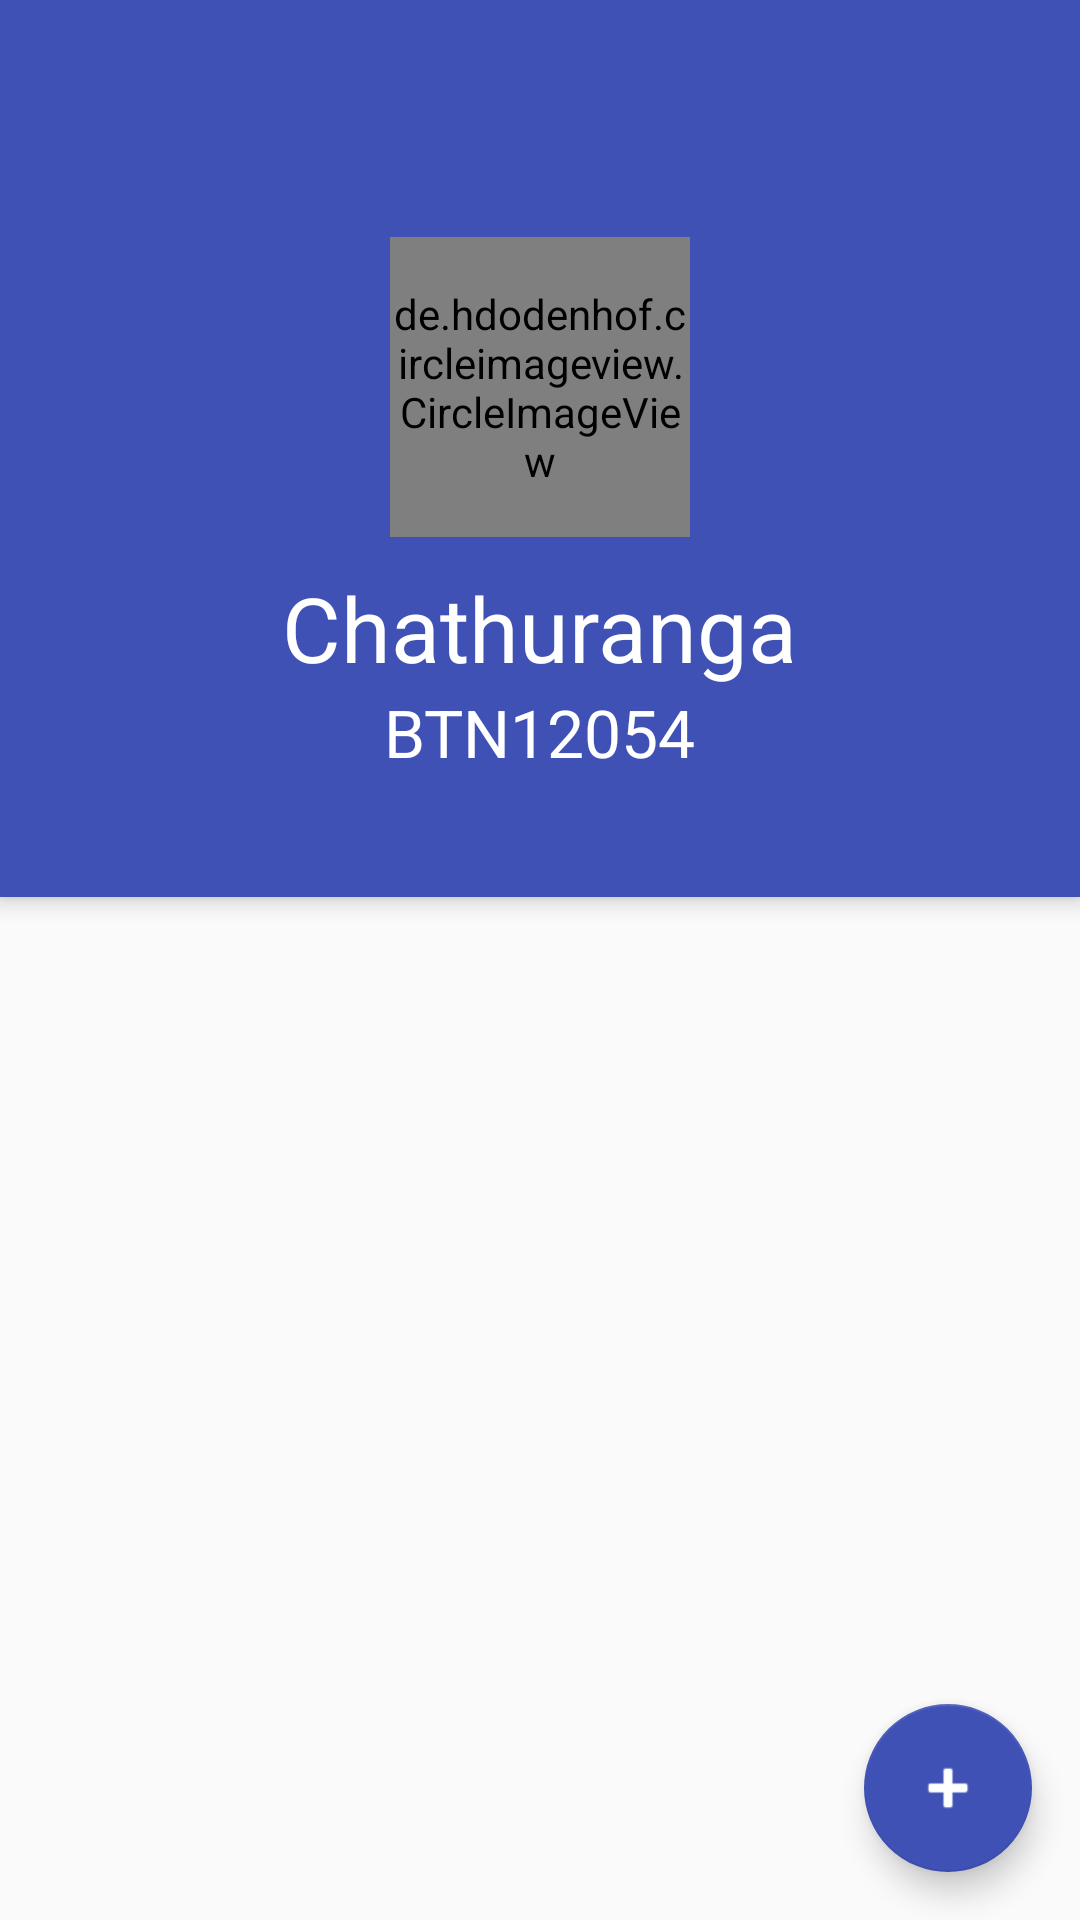

Android layout source for this screen:
<!-- AndroidManifest.xml: activity theme AppTheme.NoActionBar -->
<!-- res/layout/activity_owner.xml -->
<?xml version="1.0" encoding="utf-8"?>
<android.support.design.widget.CoordinatorLayout xmlns:android="http://schemas.android.com/apk/res/android"
    xmlns:app="http://schemas.android.com/apk/res-auto"
    xmlns:tools="http://schemas.android.com/tools"
    android:layout_width="match_parent"
    android:layout_height="match_parent"
    android:fitsSystemWindows="true"
    tools:context="com.bankfinder.chathurangasandun.boatlocator.OwnerActivity">

    <android.support.design.widget.AppBarLayout
        android:id="@+id/appbar"
        android:layout_width="match_parent"
        android:layout_height="wrap_content"
        android:paddingTop="@dimen/appbar_padding_top"
        android:theme="@style/AppTheme.AppBarOverlay">

        <android.support.v7.widget.Toolbar
            android:id="@+id/toolbar"
            android:layout_width="match_parent"
            android:layout_height="?attr/actionBarSize"
            android:background="?attr/colorPrimary"
            app:layout_scrollFlags="enterAlways|enterAlwaysCollapsed"
            app:popupTheme="@style/AppTheme.PopupOverlay">

        </android.support.v7.widget.Toolbar>

        <android.support.design.widget.CoordinatorLayout
            android:id="@+id/tabs"
            android:layout_width="match_parent"
            android:layout_height="235dp"
            app:tabMode="fixed"
            app:tabGravity="fill">

            <LinearLayout
                android:layout_width="fill_parent"
                android:layout_height="fill_parent"
                android:orientation="vertical">



                <de.hdodenhof.circleimageview.CircleImageView
                    android:layout_width="100dp"
                    android:layout_height="100dp"
                    android:src="@drawable/background"
                    android:id="@+id/circleView"
                    android:layout_alignParentTop="true"
                    android:layout_alignRight="@+id/tvBoatID"
                    android:layout_alignEnd="@+id/tvBoatID"
                    android:layout_marginBottom="10dp"
                    android:layout_marginTop="15dp"

                    android:layout_gravity="center"/>

                <TextView
                    android:layout_width="wrap_content"
                    android:layout_height="wrap_content"
                    android:textAppearance="?android:attr/textAppearanceLarge"
                    android:text="Chathuranga"
                    android:id="@+id/tvOwnerName"
                    android:layout_below="@+id/circleView"
                    android:layout_centerHorizontal="true"
                    android:layout_gravity="center"
                    android:textSize="30dp"/>

                <TextView
                    android:layout_width="wrap_content"
                    android:layout_height="wrap_content"
                    android:textAppearance="?android:attr/textAppearanceLarge"
                    android:text="BTN12054"
                    android:id="@+id/tvBoatID"
                    android:layout_below="@+id/tvOwnerName"
                    android:layout_centerHorizontal="true"
                    android:layout_gravity="center"/>


            </LinearLayout>

        </android.support.design.widget.CoordinatorLayout>



    </android.support.design.widget.AppBarLayout>

    <include layout="@layout/content_owner" />

    <android.support.design.widget.FloatingActionButton
        android:id="@+id/fab"
        android:layout_width="wrap_content"
        android:layout_height="wrap_content"
        android:layout_gravity="right|bottom"
        android:layout_margin="@dimen/fab_margin"
        android:src="@android:drawable/ic_input_add"
        android:tint="#ffff"/>

</android.support.design.widget.CoordinatorLayout>
<!-- res/layout/content_owner.xml (included above) -->
<?xml version="1.0" encoding="utf-8"?>
<RelativeLayout xmlns:android="http://schemas.android.com/apk/res/android"
    xmlns:app="http://schemas.android.com/apk/res-auto"
    xmlns:tools="http://schemas.android.com/tools"
    android:layout_width="match_parent"
    android:layout_height="match_parent"
    android:paddingBottom="@dimen/activity_vertical_margin"
    android:paddingLeft="@dimen/activity_horizontal_margin"
    android:paddingRight="@dimen/activity_horizontal_margin"
    android:paddingTop="@dimen/activity_vertical_margin"
    app:layout_behavior="@string/appbar_scrolling_view_behavior"
    tools:context="com.bankfinder.chathurangasandun.boatlocator.OwnerActivity"
    tools:showIn="@layout/activity_owner">

    <LinearLayout
        android:layout_width="match_parent"
        android:layout_height="match_parent"
        android:orientation="vertical"
        android:weightSum="1">
    <android.support.v7.widget.RecyclerView
        android:id="@+id/owner_recycle"
        android:scrollbars="vertical"
        android:layout_width="match_parent"
        android:layout_height="191dp"
        android:layout_weight="0.14" />



    </LinearLayout>

</RelativeLayout>
<!-- resources referenced by this layout -->
<resources>
  <dimen name="activity_horizontal_margin">16dp</dimen>
  <dimen name="activity_vertical_margin">16dp</dimen>
  <dimen name="appbar_padding_top">8dp</dimen>
  <dimen name="fab_margin">16dp</dimen>
  <!-- drawable background: jpg bitmap (drawable, 38241 bytes) -->
  <style name="AppTheme.AppBarOverlay" parent="ThemeOverlay.AppCompat.Dark.ActionBar" />
  <style name="AppTheme.PopupOverlay" parent="ThemeOverlay.AppCompat.Light" />
  <style name="AppTheme.NoActionBar">
          <item name="windowActionBar">false</item>
          <item name="windowNoTitle">true</item>
      </style>
</resources>
